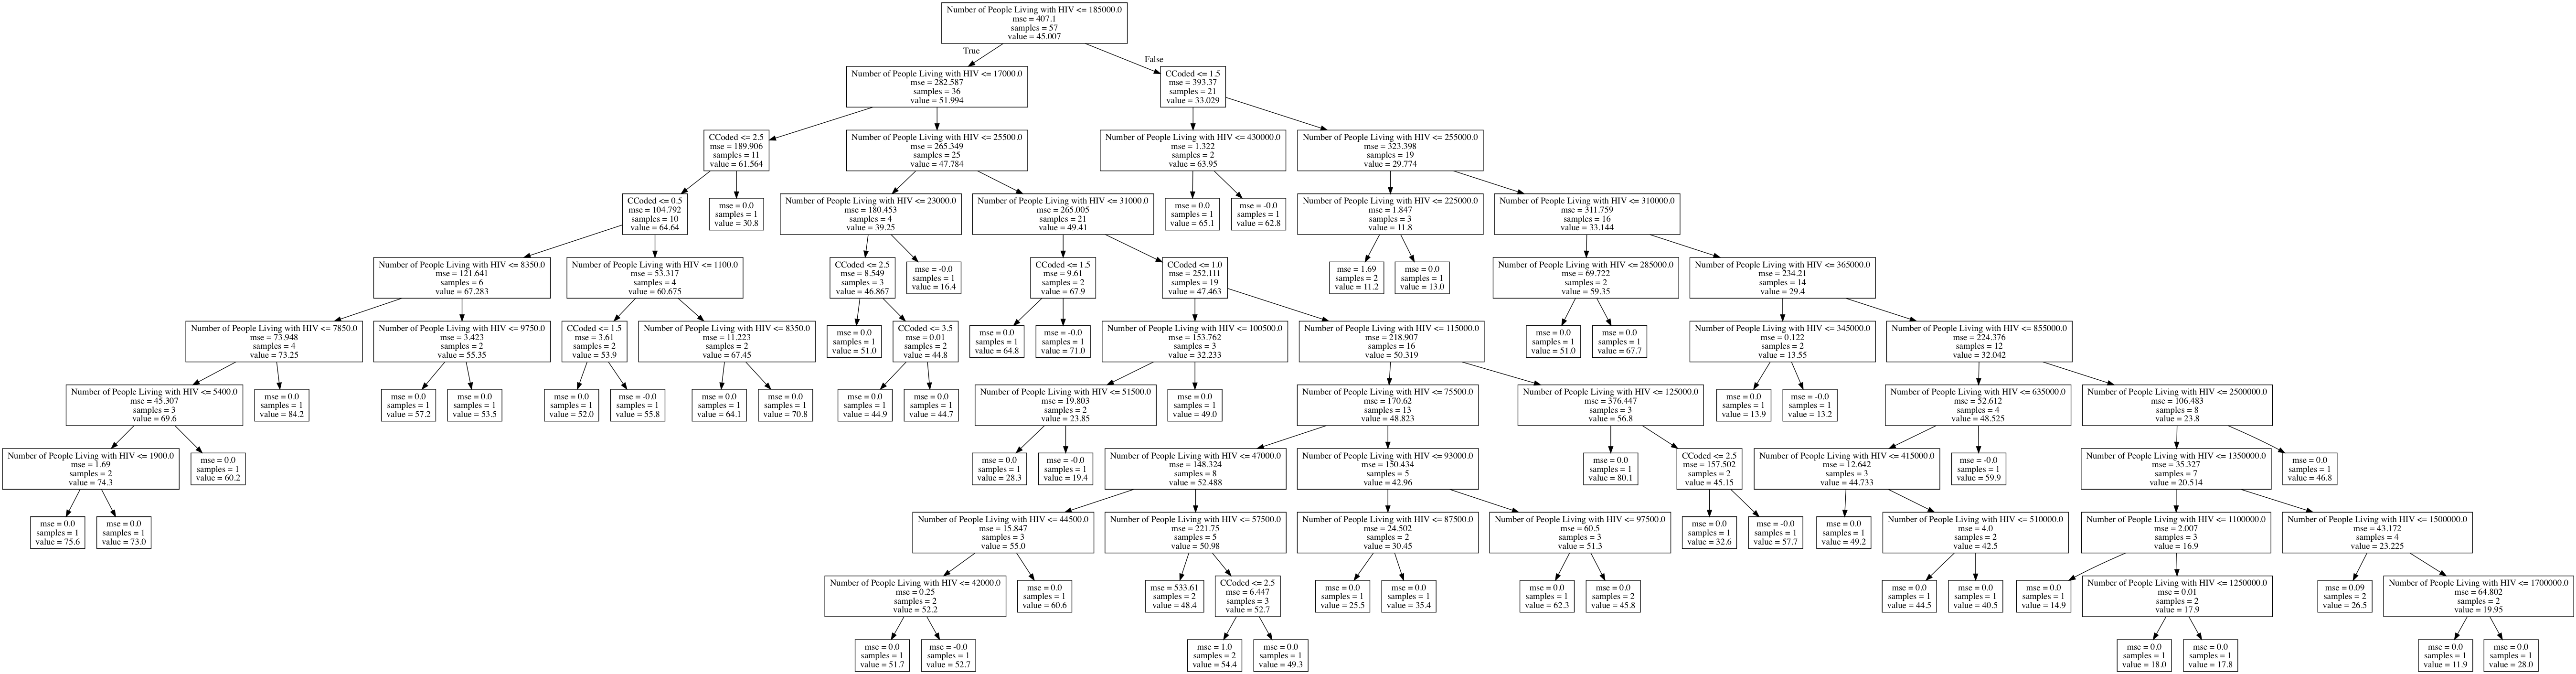

Recreate this plot in Python.
from __future__ import print_function

import os
import subprocess
import pydotplus
import graphviz

import pandas as pd
import numpy as np
from sklearn.tree import DecisionTreeRegressor, export_graphviz

def get_data():
    if os.path.exists("GlobalHIV.xlsx"):
        print("-- data found locally")
        df = pd.read_excel("GlobalHIV.xlsx", index_col=0)
    else :
    	print("-- unable to find file")

    return df

def encode_target(df, target_column, new_name):
    df_mod = df.copy()
    targets = df_mod[target_column].unique()
    map_to_int = {name: n for n, name in enumerate(targets)}
    df_mod[new_name] = df_mod[target_column].replace(map_to_int)

    return (df_mod, targets)


df = get_data()

df = df.fillna('')

# print("* df.head()", df.head(), sep="\n", end="\n\n")
# print("* df.tail()", df.tail(), sep="\n", end="\n\n")

y = df['Descrimination Percent']


df2, targets1 = encode_target(df, 'Continent', 'CCoded')

print("* df2.head()", df2[["CCoded", 'Continent']].head(),
      sep="\n", end="\n\n")
print("* df2.tail()", df2[["CCoded", 'Continent']].tail(),
      sep="\n", end="\n\n")
print("* targets", targets1, sep="\n", end="\n\n")

x = df2[['Number of People Living with HIV', 'CCoded']]

dt = DecisionTreeRegressor()
dt.fit(x, y)

features = list(x)
print(features)

with open("GlobalHIV.dot", 'w') as f:
    export_graphviz(dt, out_file=f, feature_names=features)

command = ["dot", "-Tpng", "GlobalHIV.dot", "-o", "GlobalHIV.png"]

subprocess.check_call(command)
